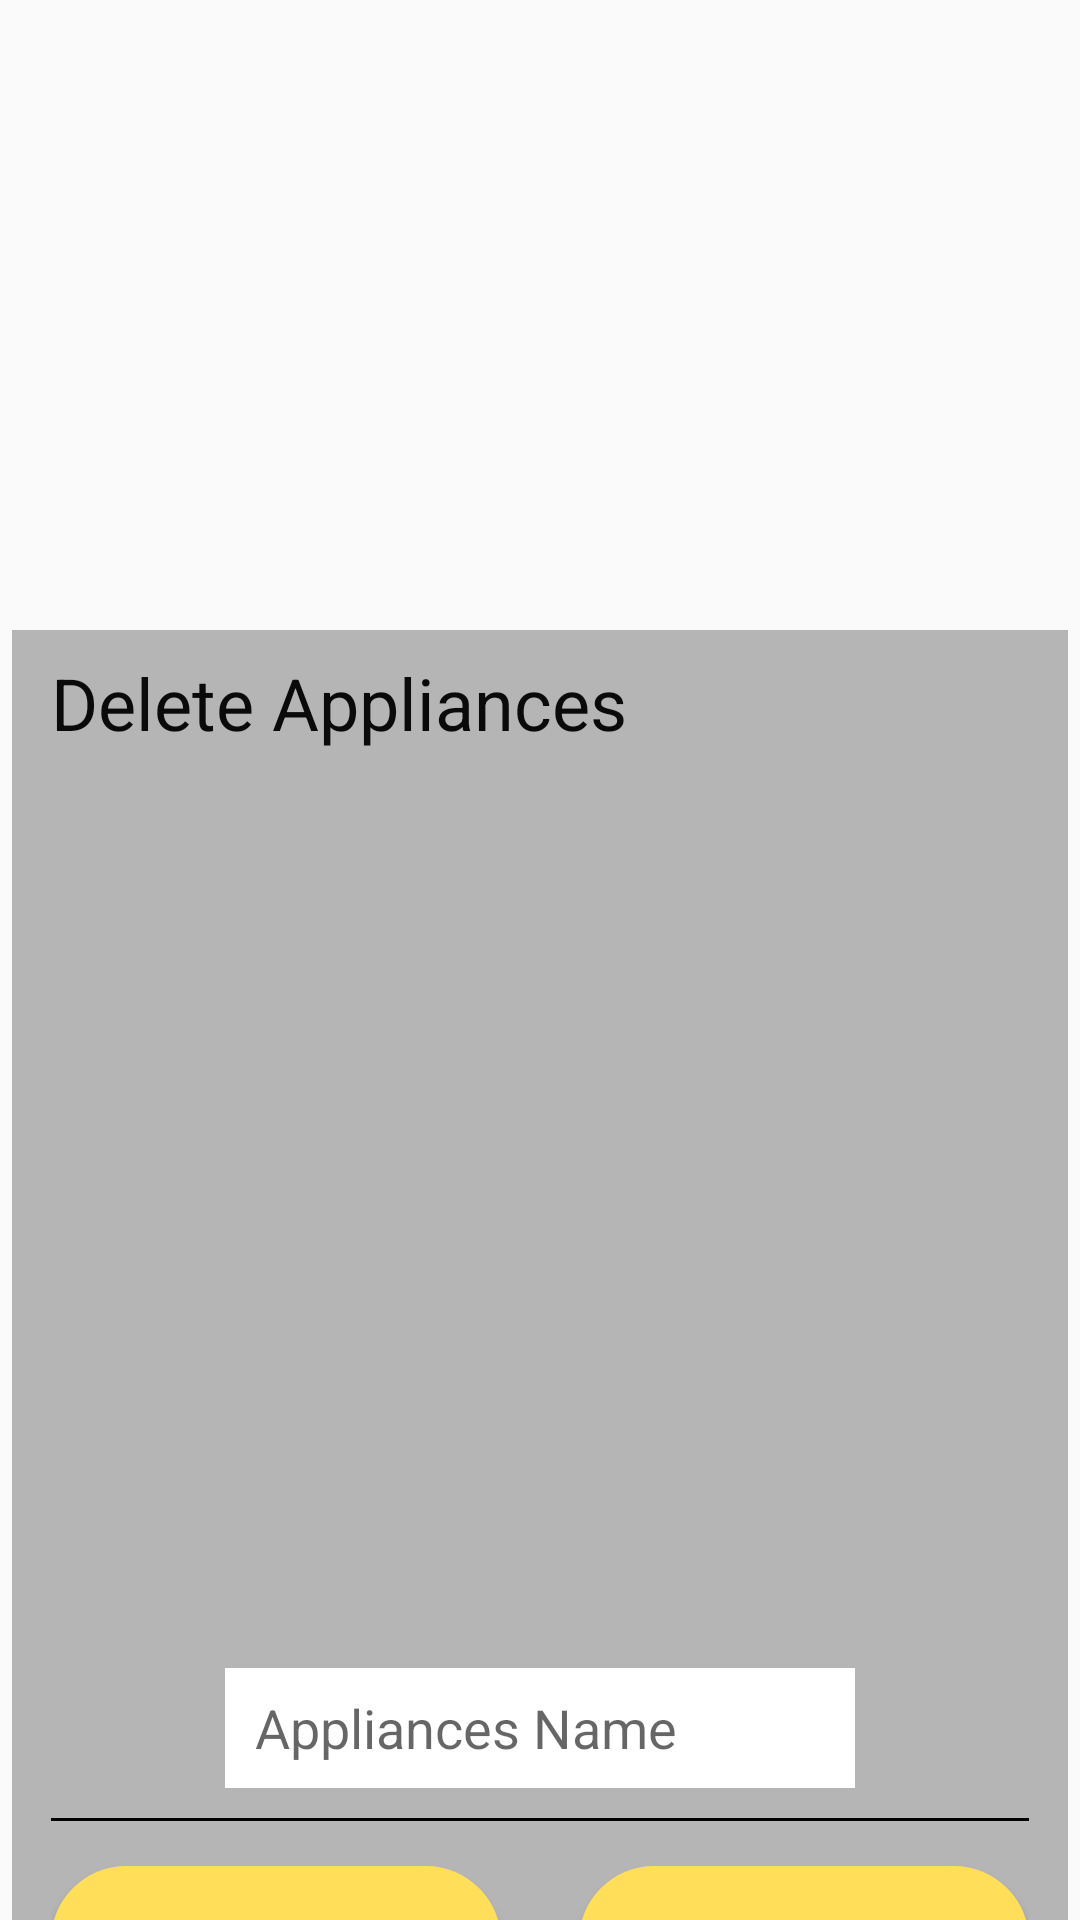

Here is an Android app screen rendered from its layout file. Give the layout XML and the strings, colors and styles it references.
<!-- AndroidManifest.xml: application theme Theme.Ass2 -->
<!-- res/layout/fragment_app_manage_input_delete.xml -->
<?xml version="1.0" encoding="utf-8"?>
<androidx.constraintlayout.widget.ConstraintLayout xmlns:android="http://schemas.android.com/apk/res/android"
    xmlns:app="http://schemas.android.com/apk/res-auto"
    xmlns:tools="http://schemas.android.com/tools"
    android:layout_width="match_parent"
    android:layout_height="match_parent"
    tools:context=".Appliance.AppManageInputDeleteFragment">


    <androidx.constraintlayout.widget.ConstraintLayout
        android:id="@+id/constraintLayout"
        android:layout_width="352dp"
        android:layout_height="486dp"
        android:layout_marginTop="210dp"
        android:background="@drawable/rectangledeep"
        app:layout_constraintEnd_toEndOf="parent"
        app:layout_constraintStart_toStartOf="parent"
        app:layout_constraintTop_toTopOf="parent">

        <LinearLayout
            android:layout_width="326dp"
            android:layout_height="460dp"
            android:layout_marginTop="8dp"
            android:orientation="vertical"
            app:layout_constraintEnd_toEndOf="parent"
            app:layout_constraintStart_toStartOf="parent"
            app:layout_constraintTop_toTopOf="parent">

            <TextView
                android:id="@+id/textCostCalculator"
                android:layout_width="match_parent"
                android:layout_height="38dp"
                android:text="@string/appliances_manage_delete_title"
                android:textColor="#0B0A0A"
                android:textSize="24sp" />

            <androidx.constraintlayout.widget.ConstraintLayout
                android:layout_width="match_parent"
                android:layout_height="290dp">

                
                
                <androidx.recyclerview.widget.RecyclerView
                    android:id="@+id/recyclerViewApp"
                    android:layout_width="match_parent"
                    android:layout_height="290dp"
                    app:layout_constraintEnd_toEndOf="parent"
                    app:layout_constraintStart_toStartOf="parent"
                    app:layout_constraintTop_toTopOf="parent"
                    tools:listitem="@layout/list_app_added" />



                

            </androidx.constraintlayout.widget.ConstraintLayout>

            <androidx.constraintlayout.widget.ConstraintLayout
                android:layout_width="match_parent"
                android:layout_height="60dp">

                <EditText
                    android:id="@+id/editTextDelete"
                    android:layout_width="wrap_content"
                    android:layout_height="40dp"
                    android:background="@color/white"
                    android:ems="10"
                    android:hint="@string/appliances_manage_name"
                    android:inputType="text"
                    android:paddingLeft="10dp"
                    app:layout_constraintBottom_toBottomOf="parent"
                    app:layout_constraintEnd_toEndOf="parent"
                    app:layout_constraintStart_toStartOf="parent"
                    app:layout_constraintTop_toTopOf="parent" />

            </androidx.constraintlayout.widget.ConstraintLayout>

            <LinearLayout
                android:layout_width="match_parent"
                android:layout_height="10dp" >

                
                <View
                    android:layout_width="match_parent"
                    android:layout_height="1dp"
                    android:background="@color/black" />

            </LinearLayout>

            <androidx.constraintlayout.widget.ConstraintLayout
                android:layout_width="match_parent"
                android:layout_height="62dp" >

                <Button
                    android:id="@+id/buttonCancel"
                    android:layout_width="150dp"
                    android:layout_height="50dp"
                    android:background="@drawable/button_corner_yellow"
                    android:text="@string/appliances_manage_cancel"
                    android:textColor="@color/black"
                    android:textSize="18sp"
                    app:layout_constraintBottom_toBottomOf="parent"
                    app:layout_constraintStart_toStartOf="parent"
                    app:layout_constraintTop_toTopOf="parent" />

                <Button
                    android:id="@+id/buttonDelete"
                    android:layout_width="150dp"
                    android:layout_height="50dp"
                    android:background="@drawable/button_corner_yellow"
                    android:text="@string/appliances_manage_delete"
                    android:textColor="@color/black"
                    android:textSize="18sp"
                    app:layout_constraintBottom_toBottomOf="parent"
                    app:layout_constraintEnd_toEndOf="parent"
                    app:layout_constraintTop_toTopOf="parent" />

            </androidx.constraintlayout.widget.ConstraintLayout>

        </LinearLayout>

    </androidx.constraintlayout.widget.ConstraintLayout>

</androidx.constraintlayout.widget.ConstraintLayout>
<!-- res/layout/list_app_added.xml (included above) -->
<?xml version="1.0" encoding="utf-8"?>
<androidx.constraintlayout.widget.ConstraintLayout xmlns:android="http://schemas.android.com/apk/res/android"
    xmlns:app="http://schemas.android.com/apk/res-auto"
    xmlns:tools="http://schemas.android.com/tools"
    android:layout_width="match_parent"
    android:layout_height="90dp">

    <Button
        android:id="@+id/addedApp"
        android:layout_width="240dp"
        android:layout_height="60dp"
        android:background="@drawable/roundedbutton"
        android:text=""
        android:textColor="@color/white"
        android:textSize="18sp"
        app:layout_constraintBottom_toBottomOf="parent"
        app:layout_constraintEnd_toEndOf="parent"
        app:layout_constraintStart_toStartOf="parent"
        app:layout_constraintTop_toTopOf="parent" />
</androidx.constraintlayout.widget.ConstraintLayout>
<!-- resources referenced by this layout -->
<resources>
  <color name="black">#FF000000</color>
  <color name="white">#FFFFFFFF</color>
  <!-- drawable button_corner_yellow (drawable) -->
  <?xml version="1.0" encoding="utf-8"?>
  <shape xmlns:android="http://schemas.android.com/apk/res/android"
      android:shape="rectangle" >
      <solid android:color="@color/yellowButton"/>
      <corners android:radius="30dip"/>
  </shape>
  <!-- drawable rectangledeep (drawable) -->
  <?xml version="1.0" encoding="utf-8"?>
  <shape xmlns:android="http://schemas.android.com/apk/res/android"
      android:shape="rectangle" >
      <solid android:color="@color/grey_deep"/>
  </shape>
  <!-- drawable roundedbutton (drawable) -->
  <?xml version="1.0" encoding="utf-8"?>
  <shape xmlns:android="http://schemas.android.com/apk/res/android"
      android:shape="rectangle">
      <solid android:color="#4A6976"/>
      <corners android:radius="50dp"/>
  </shape>
  <string name="appliances_manage_cancel">CANCEL</string>
  <string name="appliances_manage_delete">DELETE</string>
  <string name="appliances_manage_delete_title">Delete Appliances</string>
  <string name="appliances_manage_name">Appliances Name</string>
  <style name="Theme.Ass2" parent="Theme.AppCompat.DayNight.NoActionBar">
          
          <item name="colorPrimary">@color/purple_500</item>
          <item name="colorPrimaryVariant">@color/purple_700</item>
          <item name="colorOnPrimary">@color/white</item>
          
          <item name="colorSecondary">@color/teal_200</item>
          <item name="colorSecondaryVariant">@color/teal_700</item>
          <item name="colorOnSecondary">@color/black</item>
          
          <item name="android:statusBarColor">?attr/colorPrimaryVariant</item>
          
      </style>
  <color name="yellowButton">#FFDE59</color>
  <color name="grey_deep">#B6B5B5</color>
  <color name="purple_500">#FF6200EE</color>
  <color name="purple_700">#FF3700B3</color>
  <color name="teal_200">#FF03DAC5</color>
  <color name="teal_700">#FF018786</color>
</resources>
